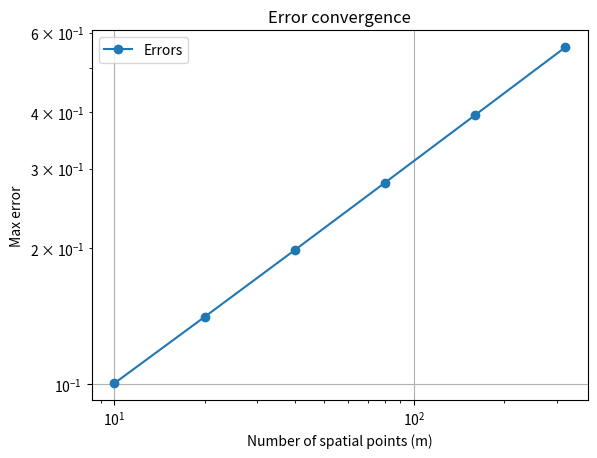

The script that saved this image:
import numpy as np
import matplotlib.pyplot as plt

def wave_equation(m, n, T):
    h = 1.0 / m
    tau = T / n
    x = np.linspace(0, 1, m + 1)
    t = np.linspace(0, T, n + 1)
    u = np.zeros((m + 1, n + 1))

    # 初始条件
    for i in range(1, m):
        u[i, 0] = 0
        u[i, 1] = tau * x[i]

    # 边界条件
    for k in range(n + 1):
        u[0, k] = 0
        u[m, k] = np.sin(t[k])

    # 差分格式
    for k in range(1, n):
        for i in range(1, m):
            u[i, k + 1] = (2 * u[i, k] - u[i, k - 1] +
                           tau**2 * (u[i + 1, k] - 2 * u[i, k] + u[i - 1, k]) / h**2 +
                           tau**2 * np.sin(x[i] * t[k]))

    return x, t, u

def compute_error(m, n, T):
    x, t, u_num = wave_equation(m, n, T)
    u_exact = np.zeros_like(u_num)
    for k in range(n + 1):
        for i in range(m + 1):
            u_exact[i, k] = np.sin(x[i] * t[k])
    e = u_exact - u_num
    h = 1.0 / m
    error = np.sqrt(h * np.sum(e ** 2))
    return error

m_values = [10, 20, 40, 80, 160, 320]
errors = []

for m in m_values:
    # Adjust n to ensure tau / h > 1/2
    T = 1.0
    h = 1.0 / m
    tau = h / 2
    n = int(T / tau) -1
    
    error = compute_error(m, n, T)
    errors.append(error)
    print(f"m = {m}, n = {n}, error = {error}")

# 计算收敛阶

slopes = []
for i in range(5):
    slope = errors[i]/errors[i+1]
    slopes.append(slope)

print(f"误差比:",slopes)
plt.loglog(m_values, errors, marker='o', label='Errors')
plt.xlabel("Number of spatial points (m)")
plt.ylabel("Max error")
plt.title("Error convergence")
plt.grid(True)
plt.legend()
plt.show()

